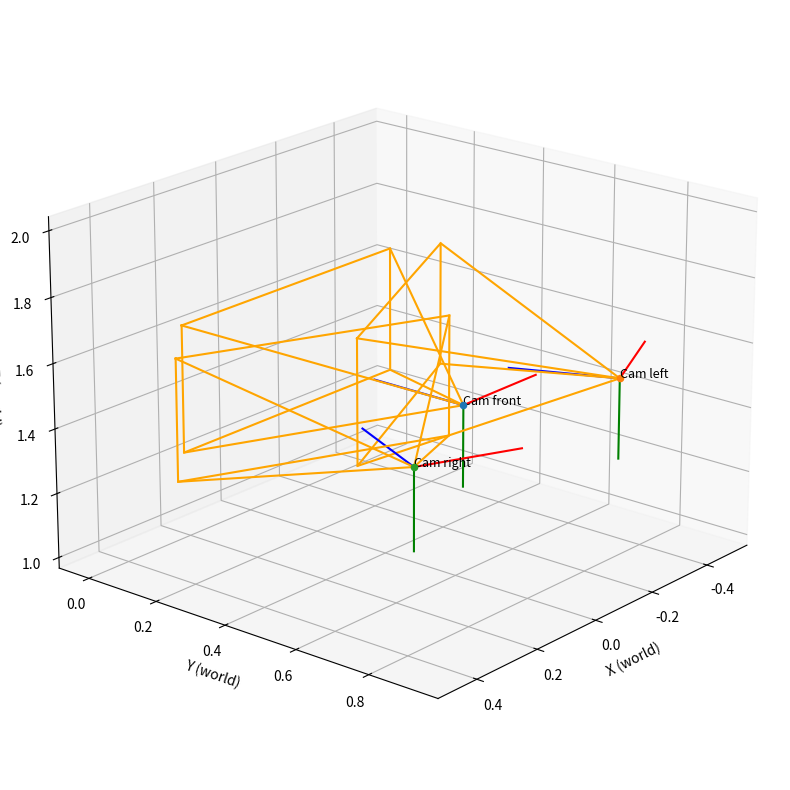

Source code (Python):
#!/usr/bin/env python3
# -*- coding:utf-8 -*-

from __future__ import annotations
from dataclasses import dataclass
from typing import Dict, Tuple, Optional, Iterable, Union
import numpy as np
import matplotlib.pyplot as plt
import os
import math

# ---------------------------- Core types ----------------------------


@dataclass
class Extrinsics:
    """
    OpenCV 约定：
      X_cam = R_wc * X_world + t_wc
    同时提供 camera->world：
      X_world = R_cw * X_cam + t_cw，且 t_cw == C (相机中心, world)
    """

    R_wc: np.ndarray  # (3,3)
    t_wc: np.ndarray  # (3,)
    R_cw: np.ndarray  # (3,3)
    t_cw: np.ndarray  # (3,)
    C: np.ndarray  # (3,)


# ---------------------------- Math utils ----------------------------


def _normalize(v: np.ndarray, eps: float = 1e-12) -> np.ndarray:
    n = float(np.linalg.norm(v))
    if n < eps:
        raise ValueError("Zero-length vector cannot be normalized")
    return v / n


def _proj_to_so3(R: np.ndarray) -> np.ndarray:
    """将 3x3 矩阵投影到最近的 SO(3)，稳定正交化。"""
    U, _, Vt = np.linalg.svd(R)
    R_ = U @ Vt
    if np.linalg.det(R_) < 0:
        U[:, -1] *= -1
        R_ = U @ Vt
    return R_


def rodrigues_to_R(rvec: Iterable[float]) -> np.ndarray:
    """Rodrigues 向量(弧度, 世界->相机) -> 旋转矩阵(3x3)"""
    r = np.asarray(rvec, float).reshape(3)
    th = np.linalg.norm(r)
    if th < 1e-12:
        return np.eye(3)
    k = r / th
    K = np.array([[0, -k[2], k[1]], [k[2], 0, -k[0]], [-k[1], k[0], 0]], float)
    R = np.eye(3) + np.sin(th) * K + (1 - np.cos(th)) * (K @ K)
    return _proj_to_so3(R)


def ypr_deg_to_R(
    yaw_deg: float, pitch_deg: float, roll_deg: float, order: str = "ZYX"
) -> np.ndarray:
    """
    yaw/pitch/roll(度) -> R_cw(相机->世界)；默认 ZYX：R = Rz(yaw)*Ry(pitch)*Rx(roll)
    """
    y, p, r = np.deg2rad([yaw_deg, pitch_deg, roll_deg])
    cy, sy = np.cos(y), np.sin(y)
    cp, sp = np.cos(p), np.sin(p)
    cr, sr = np.cos(r), np.sin(r)
    Rz = np.array([[cy, -sy, 0], [sy, cy, 0], [0, 0, 1]], float)
    Ry = np.array([[cp, 0, sp], [0, 1, 0], [-sp, 0, cp]], float)
    Rx = np.array([[1, 0, 0], [0, cr, -sr], [0, sr, cr]], float)
    mapping = {"X": Rx, "Y": Ry, "Z": Rz}
    R = np.eye(3)
    for ax in order:
        R = mapping[ax] @ R
    return _proj_to_so3(R)


# ------------------------- Pose construction ------------------------


def lookat_Rt(
    C: Iterable[float], T: Iterable[float], up: Iterable[float] = (0, 0, 1), filp_y=True
) -> Tuple[np.ndarray, np.ndarray]:
    """
    由相机位置 C 和目标点 T 生成世界->相机 (R_wc, t_wc)
    相机坐标：+Z 前、+X 右、+Y 下 (OpenCV)
    """
    C = np.asarray(C, float).reshape(3)
    T = np.asarray(T, float).reshape(3)
    up = _normalize(np.asarray(up, float).reshape(3))

    z_cam = T - C
    if np.linalg.norm(z_cam) < 1e-12:
        raise ValueError("Camera and target coincide")
    z_cam = _normalize(z_cam)

    x_cam = np.cross(z_cam, up)
    if np.linalg.norm(x_cam) < 1e-6:  # up ~ z_cam，换一个应急 up
        alt_up = np.array([0, 1, 0]) if abs(z_cam[1]) < 0.9 else np.array([1, 0, 0])
        x_cam = np.cross(z_cam, alt_up)
    x_cam = _normalize(x_cam)

    y_cam = np.cross(x_cam, z_cam)
    y_cam = _normalize(y_cam)
    if filp_y:
        y_cam = -y_cam

    R_cw = np.stack([x_cam, y_cam, z_cam], axis=1)  # cam->world
    R_wc = R_cw.T
    t_wc = -R_wc @ C
    return R_wc, t_wc


def compose_extrinsics_from(
    cam_pos: Iterable[float],
    orientation: Dict[str, Union[Tuple[float, float, float], float]],
    orientation_mode: str = "lookat",
    up: Iterable[float] = (0, 0, 1),
) -> Extrinsics:
    """
    orientation_mode:
      - 'lookat': orientation['target'] = (x,y,z)
      - 'ypr'   : orientation['yaw','pitch','roll'] (度)，得到 R_cw 再转置
      - 'rodrigues': orientation['rvec'] 世界->相机
    """
    C = np.asarray(cam_pos, float).reshape(3)

    if orientation_mode == "lookat":
        R_wc, t_wc = lookat_Rt(C, orientation["target"], up=up)
    elif orientation_mode == "ypr":
        R_cw = ypr_deg_to_R(
            orientation["yaw"], orientation["pitch"], orientation["roll"], order="ZYX"
        )
        R_wc = R_cw.T
        t_wc = -R_wc @ C
    elif orientation_mode == "rodrigues":
        R_wc = rodrigues_to_R(orientation["rvec"])
        t_wc = -R_wc @ C
    else:
        raise ValueError(f"Unknown orientation_mode: {orientation_mode}")

    R_cw = R_wc.T
    t_cw = C
    return Extrinsics(R_wc=R_wc, t_wc=t_wc, R_cw=R_cw, t_cw=t_cw, C=C)


def build_extrinsics_map(
    camera_layout: Dict[str, Dict[str, any]], default_up: Iterable[float] = (0, 0, 1)
) -> Dict[int, Extrinsics]:
    """
    camera_layout[id] = {
        'pos': (x,y,z),
        one of: 'target' | 'ypr' | 'rvec',
        optional: 'up'
    }
    """
    out: Dict[int, Extrinsics] = {}
    for cid, spec in camera_layout.items():
        pos = spec["pos"]
        if "target" in spec:
            ext = compose_extrinsics_from(
                pos,
                {"target": spec["target"]},
                orientation_mode="lookat",
                up=spec.get("up", default_up),
            )
        elif "ypr" in spec:
            yaw, pitch, roll = spec["ypr"]
            ext = compose_extrinsics_from(
                pos,
                {"yaw": yaw, "pitch": pitch, "roll": roll},
                orientation_mode="ypr",
                up=spec.get("up", default_up),
            )
        elif "rvec" in spec:
            ext = compose_extrinsics_from(
                pos,
                {"rvec": spec["rvec"]},
                orientation_mode="rodrigues",
                up=spec.get("up", default_up),
            )
        else:
            raise ValueError(
                f"Camera {cid} must contain one of: 'target' | 'ypr' | 'rvec'"
            )
        out[cid] = ext
    return out


def make_projection_matrices(
    extrinsics_map: Dict[int, Extrinsics], K_map: Optional[Dict[int, np.ndarray]] = None
) -> Dict[int, np.ndarray]:
    """P = K [R|t]；若 K_map=None 则用 I3。"""
    P_map: Dict[int, np.ndarray] = {}
    for cid, ext in extrinsics_map.items():
        K = np.eye(3) if K_map is None else K_map[cid]
        Rt = np.hstack([ext.R_wc, ext.t_wc.reshape(3, 1)])
        P_map[cid] = K @ Rt
    return P_map


# ------------------------- Layout helpers ---------------------------


def angles_to_position(
    target: Tuple[float, float, float],
    distance: float,
    yaw_deg: float,
    pitch_deg: float = 0.0,
    z_override: Optional[float] = None,
) -> Tuple[float, float, float]:
    """
    由 (distance, yaw, pitch) 计算相机中心 C，使相机 +Z 指向 target。
    约定：Z上,yaw 绕 Z轴，（逆时针为 +），pitch 仰角。
    注意，这里的相机是需要看向 target 的。

    Args:
        target (Tuple[float, float, float]): 目标点坐标
        distance (float): 相机与目标点的距离
        yaw_deg (float): 相机绕 Z 轴旋转的角度
        pitch_deg (float, optional): 相机绕 X 轴旋转的角度。默认为 0.0。
        z_override (Optional[float], optional): 覆盖相机 Z 轴坐标。默认为 None。

    Returns:
        Tuple[float, float, float]: 相机中心 C 的坐标
    """
    y = np.deg2rad(yaw_deg)
    p = np.deg2rad(pitch_deg)
    f = np.array(
        [np.cos(p) * np.cos(y), np.cos(p) * np.sin(y), np.sin(p)], float
    )  # cam forward(+Z)
    T = np.asarray(target, float)
    C = T - distance * f
    if z_override is not None:
        C[2] = z_override
    return tuple(C.tolist())


# --------------------------- Visualization -------------------------


def _make_axes_points(
    ext: Extrinsics, axis_len: float = 0.2
) -> Tuple[np.ndarray, np.ndarray]:
    Xc = np.eye(3) * axis_len  # cam axes endpoints in cam
    # Xc[:,1] *= -1                      # 这里渲染的时候让 Y 轴反向更直观
    Xw = (ext.R_cw @ Xc) + ext.t_cw.reshape(3, 1)
    return Xw, ext.C


def _frustum_corners_world(
    ext: Extrinsics,
    K: Optional[np.ndarray],
    img_size: Optional[Tuple[int, int]],
    depth: float,
) -> np.ndarray:
    """
    返回 (3,4) 的世界坐标四角点。img_size = (width, height)
    """
    if K is None or img_size is None:
        fov = np.deg2rad(60 / 2)
        w = depth * np.tan(fov)
        h = w * 0.75
        corners_cam = np.array(
            [[-w, -h, depth], [w, -h, depth], [w, h, depth], [-w, h, depth]], float
        ).T
    else:
        W, H = img_size
        fx, fy, cx, cy = K[0, 0], K[1, 1], K[0, 2], K[1, 2]
        pixels = np.array([[0, 0], [W - 1, 0], [W - 1, H - 1], [0, H - 1]], float)
        x = (pixels[:, 0] - cx) * (depth / fx)
        y = (pixels[:, 1] - cy) * (depth / fy)
        z = np.full_like(x, depth)
        corners_cam = np.vstack([x, y, z])

    corners_world = (ext.R_cw @ corners_cam) + ext.t_cw.reshape(3, 1)
    return corners_world


def draw_cameras_matplotlib(
    extrinsics_map: Dict[int, Extrinsics],
    K_map: Optional[Dict[int, np.ndarray]] = None,
    img_size: Dict[str, Tuple[int, int]] = None,
    frustum_depth: float = 0.4,
    axis_len: float = 0.2,
    figsize: Tuple[int, int] = (8, 8),
    elev: float = 20,
    azim: float = 40,
    auto_equal: bool = True,
    save_path: Optional[str] = None,
):
    """画相机中心、坐标轴、视锥；img_size=(width,height)"""
    fig = plt.figure(figsize=figsize)
    ax = fig.add_subplot(111, projection="3d")

    all_pts = []

    for cid, ext in sorted(extrinsics_map.items()):
        # center
        ax.scatter(ext.C[0], ext.C[1], ext.C[2], marker="o")
        all_pts.append(ext.C)

        # axes
        axes_end, Cw = _make_axes_points(ext, axis_len=axis_len)
        ax.plot(
            [Cw[0], axes_end[0, 0]],
            [Cw[1], axes_end[1, 0]],
            [Cw[2], axes_end[2, 0]],
            color="r",
        )  # X
        ax.plot(
            [Cw[0], axes_end[0, 1]],
            [Cw[1], axes_end[1, 1]],
            [Cw[2], axes_end[2, 1]],
            color="g",
        )  # Y
        ax.plot(
            [Cw[0], axes_end[0, 2]],
            [Cw[1], axes_end[1, 2]],
            [Cw[2], axes_end[2, 2]],
            color="b",
        )  # Z

        # frustum
        K = None if K_map is None else K_map.get(cid, None)
        corners = _frustum_corners_world(
            ext, K, img_size.get(cid), depth=frustum_depth
        )  # (3,4)

        order = [0, 1, 2, 3, 0]  # rim
        ax.plot(corners[0, order], corners[1, order], corners[2, order], color="orange")
        for j in range(4):  # rays
            ax.plot(
                [Cw[0], corners[0, j]],
                [Cw[1], corners[1, j]],
                [Cw[2], corners[2, j]],
                color="orange",
            )

        all_pts.append(corners.T)
        ax.text(ext.C[0], ext.C[1], ext.C[2], f"Cam {cid}", fontsize=9)

    all_pts = np.vstack(all_pts)
    ax.set_xlabel("X (world)")
    ax.set_ylabel("Y (world)")
    ax.set_zlabel("Z (world)")
    ax.view_init(elev=elev, azim=azim)

    if auto_equal and all_pts.size > 0:
        mins, maxs = all_pts.min(axis=0), all_pts.max(axis=0)
        centers = (mins + maxs) / 2.0
        ranges = maxs - mins
        radius = float(np.max(ranges)) * 0.6 if np.all(ranges > 0) else 1.0
        ax.set_xlim([centers[0] - radius, centers[0] + radius])
        ax.set_ylim([centers[1] - radius, centers[1] + radius])
        ax.set_zlim([centers[2] - radius, centers[2] + radius])

    if save_path:
        os.makedirs(os.path.dirname(save_path), exist_ok=True)
        plt.tight_layout()
        plt.savefig(save_path, dpi=180)
    return fig, ax


def save_multi_views(
    extrinsics_map: Dict[int, Extrinsics],
    K_map: Optional[Dict[int, np.ndarray]] = None,
    img_size: Optional[Dict[str, Tuple[int, int]]] = None,
    save_prefix: str = "cameras",
    views: Optional[Dict[str, Dict[str, float]]] = None,
):
    """
    一次性导出多视图（可自定义）
    默认：front/left/top
    """
    if views is None:
        views = {
            "front": dict(elev=0, azim=0),  # 从 +X 看
            "left": dict(elev=0, azim=90),  # 从 +Y 看
            "top": dict(elev=90, azim=-90),  # 俯视
        }
    for name, view in views.items():
        fig, _ = draw_cameras_matplotlib(
            extrinsics_map,
            K_map=K_map,
            img_size=img_size,
            elev=view["elev"],
            azim=view["azim"],
            save_path=f"{save_prefix}_{name}.png",
        )
        plt.close(fig)


def prepare_camera_position(
    K: np.array,
    yaws: Dict[int, float],
    T: Tuple[float, float, float],
    r: float,
    z: float,
    output_path: Optional[str] = None,
    img_size: Optional[Tuple[int, int]] = None,
) -> Dict[int, Dict]:
    """
    准备相机位置数据，返回字典格式，包含相机ID、位置和朝向信息。

    Args:
        extrinsics_map (Dict[int, Extrinsics]): 包含相机外参的字典，键为相机ID，值为Extrinsics对象。

    Returns:
        Dict[int, Dict]: 包含相机位置和朝向信息的字典，键为相机ID，值为包含位置和朝向的字典。
    """
    CAMERA_LAYOUT: Dict[int, Dict] = {}
    for cid, yaw in yaws.items():
        C = angles_to_position(T, r, yaw, pitch_deg=0.0, z_override=z)
        CAMERA_LAYOUT[cid] = {"pos": C, "target": T}

    # 由布局生成外参
    extr_map = build_extrinsics_map(CAMERA_LAYOUT)

    # —— 打印外参摘要 ——
    for cid, ext in sorted(extr_map.items()):
        print(f"[Cam {cid}]")
        print(
            "R_wc=\n",
            np.array2string(ext.R_wc, formatter={"float_kind": lambda x: f"{x: .5f}"}),
        )
        print(
            "t_wc=",
            np.array2string(ext.t_wc, formatter={"float_kind": lambda x: f"{x: .5f}"}),
        )
        print(
            "C(w) =",
            np.array2string(ext.C, formatter={"float_kind": lambda x: f"{x: .5f}"}),
        )
        print()

    rt_info = dict()
    for cid, ext in extr_map.items():
        rt_info[cid] = {
            "R": ext.R_wc,
            "t": ext.t_wc,
            "C": ext.C,
        }

    # —— 可视化 & 多视图导出 ——
    K_map = {cid: K for cid in CAMERA_LAYOUT.keys()}

    draw_cameras_matplotlib(
        extr_map,
        K_map=K_map,
        img_size=img_size,
        frustum_depth=0.6,
        axis_len=0.25,
        save_path=os.path.join(output_path, "camera_poses.png"),
    )
    save_multi_views(
        extr_map,
        K_map=K_map,
        img_size=img_size,
        save_prefix=os.path.join(output_path, "camera_poses"),
    )

    return {
        "layout": CAMERA_LAYOUT,  # {cid: {"pos": (x, y, z), "target": T}}
        "extrinsics_map": extr_map,  # {cid: Extrinsics}
        "K_map": K_map,  # {cid: K}
        "rt_info": rt_info,  # {cid: {"R": R_wc, "t": t_wc, "C": C}}
    }


# ------------------------------- Demo -------------------------------

if __name__ == "__main__":
    # —— 相机布局（按角度放置，全部看向原点） ——
    T = (0.0, 0.0, 1.5)  # 目标（人）位置
    z = 1.5  # 高度 (m)
    # * 按照front为0°，逆时针为+的约定
    # * 相机到目标的距离(cm)
    dist_front = 0.62
    dist_left = 0.85
    dist_right = 0.85
    baseline = 0.70  # left–right 的水平间距 (m)

    CAMERA_LAYOUT: Dict[str, Dict[str, any]] = {}

    # 计算左右相机的坐标
    x_half = baseline / 2
    y_side = math.sqrt(dist_left**2 - x_half**2)  # ≈ 0.7746

    CAMERA_LAYOUT = {
        "front": {
            "pos": (0.0, dist_front, z),
            "target": T,
            "yaw": 180.0,  # 正前方相机 → 朝向目标
        },
        "left": {
            "pos": (-x_half, y_side, z),
            "target": T,
            "yaw": math.degrees(math.atan2(0.0 - y_side, 0.0 - (-x_half))),  # ≈ -115.5°
        },
        "right": {
            "pos": (x_half, y_side, z),
            "target": T,
            "yaw": math.degrees(math.atan2(0.0 - y_side, 0.0 - x_half)),  # ≈ -65.5°
        },
    }

    extr_map = build_extrinsics_map(CAMERA_LAYOUT)

    # —— 内参（若多相机不同，可分别给） ——
    front_K = np.array(
        [
            1664.0604735097929,
            0.0,
            1143.4887067045468,
            0.0,
            1664.7769983404794,
            713.19173189428841,
            0.0,
            0.0,
            1.0,
        ],
        dtype=float,
    ).reshape(3, 3)
    right_K = np.array(
        [
            1779.1379512181984,
            0.0,
            1137.8486393648627,
            0.0,
            1732.1708081188367,
            581.06501382047725,
            0.0,
            0.0,
            1.0,
        ],
        dtype=float,
    ).reshape(3, 3)
    left_K = np.array(
        [
            1699.8282197018814,
            0.0,
            1122.4488901239677,
            0.0,
            1669.0202273077914,
            697.80793123023841,
            0.0,
            0.0,
            1.0,
        ],
        dtype=float,
    ).reshape(3, 3)
    K_map = {"front": front_K, "left": left_K, "right": right_K}

    # —— 打印外参摘要 ——
    for cid, ext in sorted(extr_map.items()):
        print(f"[Cam {cid}]")
        print(
            "R_wc=\n",
            np.array2string(ext.R_wc, formatter={"float_kind": lambda x: f"{x: .5f}"}),
        )
        print(
            "t_wc=",
            np.array2string(ext.t_wc, formatter={"float_kind": lambda x: f"{x: .5f}"}),
        )
        print(
            "C(w) =",
            np.array2string(ext.C, formatter={"float_kind": lambda x: f"{x: .5f}"}),
        )
        print()

    # —— 可视化 & 多视图导出 ——
    img_size = {
        "front": (2304, 1296),
        "left": (2304, 1296),
        "right": (2304, 1296),
    }
    draw_cameras_matplotlib(
        extr_map,
        K_map=K_map,
        img_size=img_size,
        frustum_depth=0.5,
        axis_len=0.25,
        save_path="./camera_poses.png",
    )
    save_multi_views(
        extr_map, K_map=K_map, img_size=img_size, save_prefix="./camera_poses"
    )
